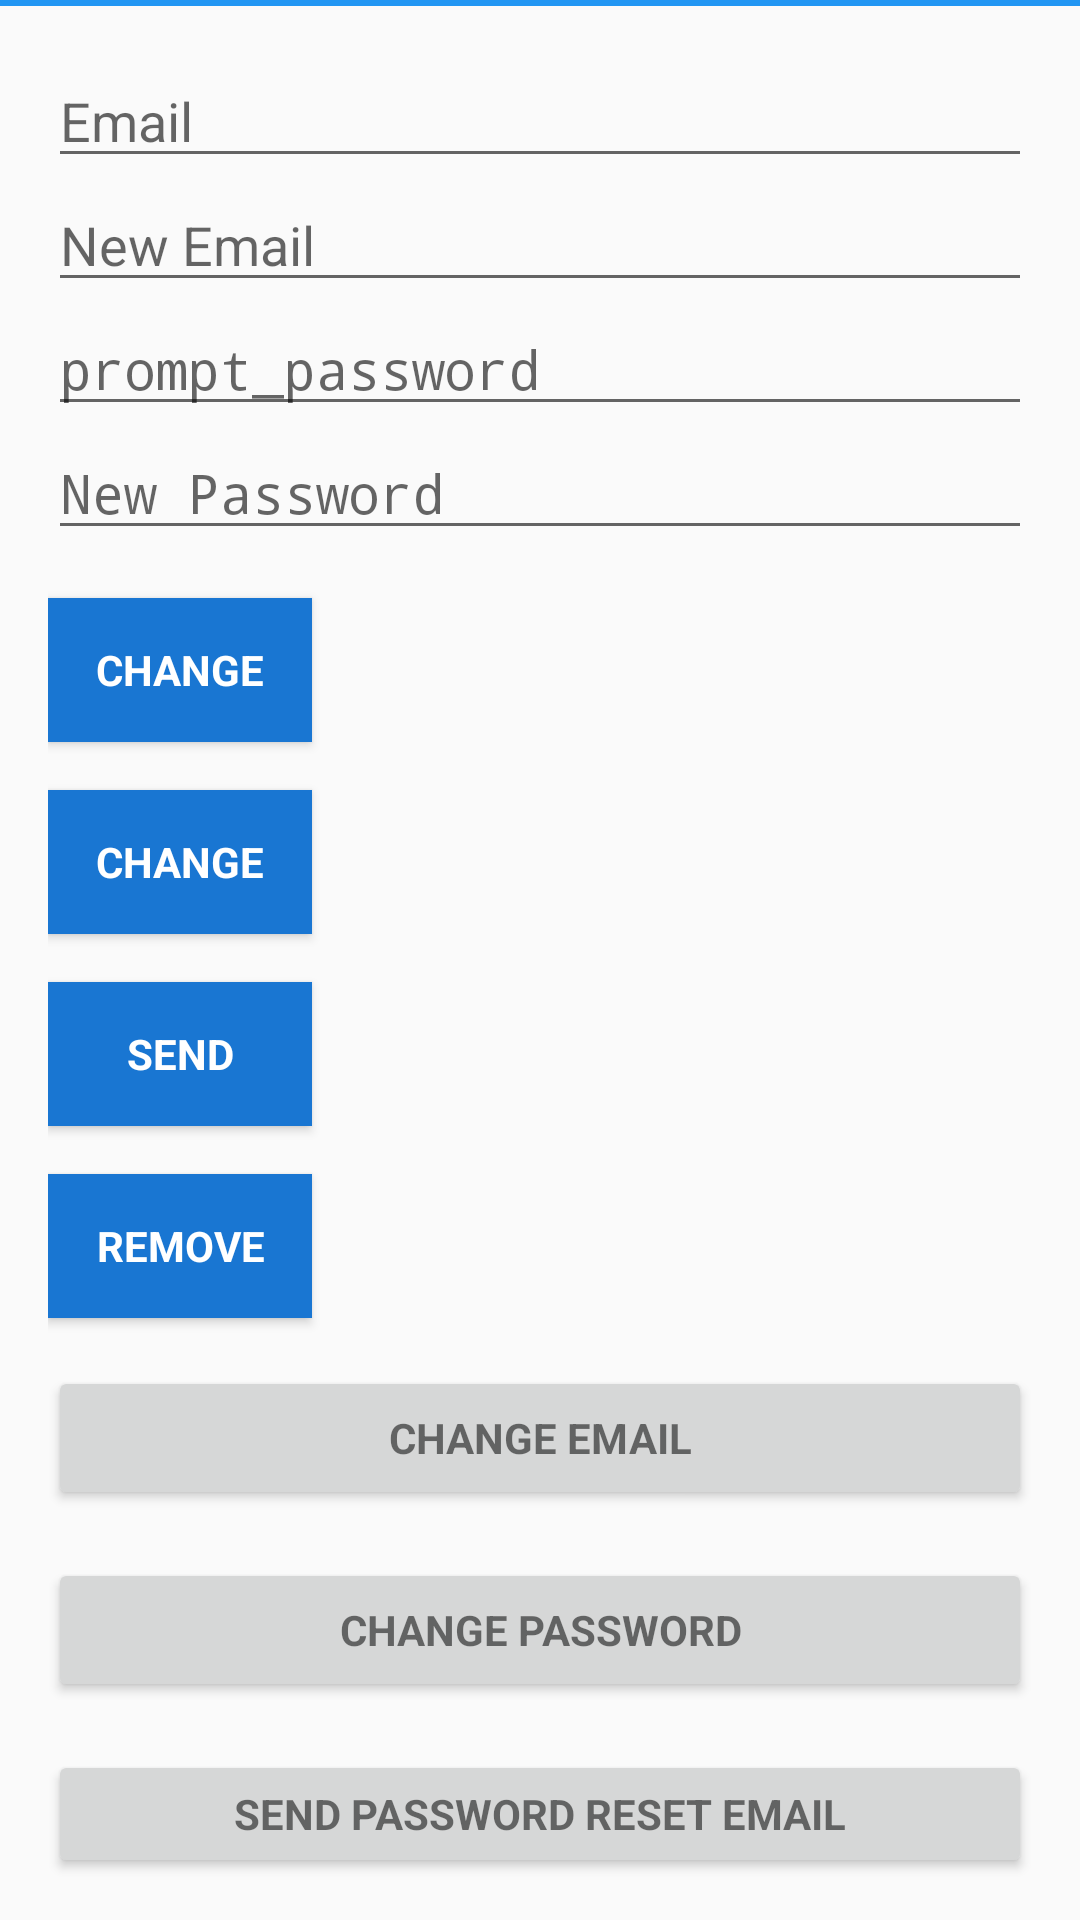

Here is an Android app screen rendered from its layout file. Give the layout XML and the strings, colors and styles it references.
<!-- AndroidManifest.xml: application theme AppTheme -->
<!-- res/layout/activity_editar_perfil.xml -->
<?xml version="1.0" encoding="utf-8"?>
<android.support.design.widget.CoordinatorLayout xmlns:android="http://schemas.android.com/apk/res/android"
    xmlns:app="http://schemas.android.com/apk/res-auto"
    xmlns:tools="http://schemas.android.com/tools"
    android:layout_width="match_parent"
    android:layout_height="match_parent"
    tools:context=".perfile.EditarPerfil">

    <android.support.design.widget.AppBarLayout
        android:layout_width="match_parent"
        android:layout_height="wrap_content"
        android:theme="@style/AppTheme.AppBarOverlay"
        app:elevation="0dp">

        <android.support.v7.widget.Toolbar
            android:id="@+id/toolbar"
            android:layout_width="match_parent"
            android:layout_height="2dp"
            android:background="@color/colorPrimary"
            app:layout_scrollFlags="scroll|enterAlways"
            app:popupTheme="@style/AppTheme.PopupOverlay" />




    </android.support.design.widget.AppBarLayout>

    <LinearLayout
        android:layout_width="match_parent"
        android:layout_height="wrap_content"
        android:orientation="vertical"
        android:paddingBottom="@dimen/activity_vertical_margin"
        android:paddingLeft="@dimen/activity_horizontal_margin"
        android:paddingRight="@dimen/activity_horizontal_margin"
        android:paddingTop="@dimen/activity_vertical_margin"
        app:layout_behavior="@string/appbar_scrolling_view_behavior">

        <EditText
            android:id="@+id/old_email"
            android:layout_width="match_parent"
            android:layout_height="wrap_content"
            android:hint="@string/hint_email"
            android:inputType="textEmailAddress"
            android:maxLines="1"
            android:singleLine="true" />

        <EditText
            android:id="@+id/new_email"
            android:layout_width="match_parent"
            android:layout_height="wrap_content"
            android:hint="@string/hint_new_email"
            android:inputType="textEmailAddress"
            android:maxLines="1"
            android:singleLine="true" />

        <EditText
            android:id="@+id/password"
            android:layout_width="match_parent"
            android:layout_height="wrap_content"
            android:focusableInTouchMode="true"
            android:hint="@string/prompt_password"
            android:imeActionId="@integer/google_play_services_version"
            android:imeOptions="actionUnspecified"
            android:inputType="textPassword"
            android:maxLines="1"
            android:singleLine="true" />

        <EditText
            android:id="@+id/newPassword"
            android:layout_width="match_parent"
            android:layout_height="wrap_content"
            android:focusableInTouchMode="true"
            android:hint="@string/new_pass"
            android:imeActionId="@integer/google_play_services_version"
            android:imeOptions="actionUnspecified"
            android:inputType="textPassword"
            android:maxLines="1"
            android:singleLine="true" />

        <Button
            android:id="@+id/changeEmail"
            style="?android:textAppearanceSmall"
            android:layout_width="wrap_content"
            android:layout_height="wrap_content"
            android:layout_marginTop="16dp"
            android:background="@color/colorPrimaryDark"
            android:text="@string/btn_change"
            android:textColor="@android:color/white"
            android:textStyle="bold" />

        <Button
            android:id="@+id/changePass"
            style="?android:textAppearanceSmall"
            android:layout_width="wrap_content"
            android:layout_height="wrap_content"
            android:layout_marginTop="16dp"
            android:background="@color/colorPrimaryDark"
            android:text="@string/btn_change"
            android:textColor="@android:color/white"
            android:textStyle="bold" />

        <Button
            android:id="@+id/send"
            style="?android:textAppearanceSmall"
            android:layout_width="wrap_content"
            android:layout_height="wrap_content"
            android:layout_marginTop="16dp"
            android:background="@color/colorPrimaryDark"
            android:text="@string/btn_send"
            android:textColor="@android:color/white"
            android:textStyle="bold" />

        <ProgressBar
            android:id="@+id/progressBar"
            android:layout_width="30dp"
            android:layout_height="30dp"
            android:visibility="gone" />

        <Button
            android:id="@+id/remove"
            style="?android:textAppearanceSmall"
            android:layout_width="wrap_content"
            android:layout_height="wrap_content"
            android:layout_marginTop="16dp"
            android:background="@color/colorPrimaryDark"
            android:text="@string/btn_remove"
            android:textColor="@android:color/white"
            android:textStyle="bold" />

        <Button
            android:id="@+id/change_email_button"
            style="?android:textAppearanceSmall"
            android:layout_width="match_parent"
            android:layout_height="wrap_content"
            android:layout_marginTop="16dp"
            android:text="@string/change_email"
            android:textStyle="bold" />

        <Button
            android:id="@+id/change_password_button"
            style="?android:textAppearanceSmall"
            android:layout_width="match_parent"
            android:layout_height="wrap_content"
            android:layout_marginTop="16dp"
            android:text="@string/change_password"
            android:textStyle="bold" />

        <Button
            android:id="@+id/sending_pass_reset_button"
            style="?android:textAppearanceSmall"
            android:layout_width="match_parent"
            android:layout_height="wrap_content"
            android:layout_marginTop="16dp"
            android:text="@string/send_password_reset_email"
            android:textStyle="bold" />

        
            
            
            
            
            
            
            

        
            
            
            
            
            
            
            
            
            

    </LinearLayout>





</android.support.design.widget.CoordinatorLayout>
<!-- resources referenced by this layout -->
<resources>
  <color name="colorPrimary">#2196F3</color>
  <color name="colorPrimaryDark">#1976D2</color>
  <dimen name="activity_horizontal_margin">16dp</dimen>
  <dimen name="activity_vertical_margin">16dp</dimen>
  <string name="btn_change">Change</string>
  <string name="btn_remove">Remove</string>
  <string name="btn_send">Send</string>
  <string name="btn_sign_out">Sign Out</string>
  <string name="change_email">Change Email</string>
  <string name="change_password">Change Password</string>
  <string name="hint_email">Email</string>
  <string name="hint_new_email">New Email</string>
  <string name="new_pass">New Password</string>
  <string name="prompt_password">prompt_password</string>
  <string name="remove_user">Remove user</string>
  <string name="send_password_reset_email">Send Password reset email</string>
  <style name="AppTheme.AppBarOverlay" parent="ThemeOverlay.AppCompat.Dark.ActionBar" />
  <style name="AppTheme.PopupOverlay" parent="ThemeOverlay.AppCompat.Light" />
  <style name="AppTheme" parent="Theme.AppCompat.Light.DarkActionBar">
          
          <item name="colorPrimary">@color/colorPrimary</item>
          <item name="colorPrimaryDark">@color/colorPrimaryDark</item>
  
          <item name="colorAccent">@color/colorAccent</item>
      </style>
  <color name="colorAccent">#FFFFFF</color>
</resources>
